Run: headless pygame with SDL's dummy video driver; simulated clock (each Clock.tick advances the game by its frame time, no real sleeping); random seed 0; keys injected as events and as key.get_pressed() state; mouse plan: one left click at the window centre at the start of phase 2, then a move to the lower-right quarter at the start of phase 3.
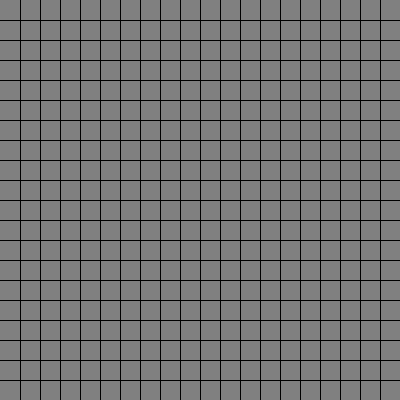
Frame 1 of 4 · flips 1–60 · no input
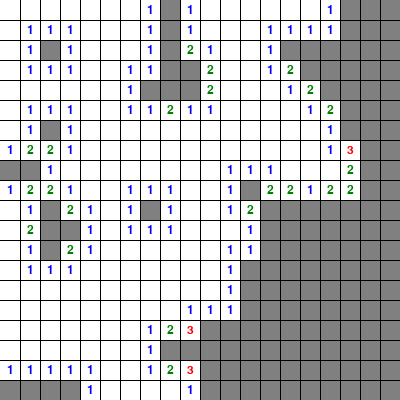
Frame 2 of 4 · flips 61–180 · clicked the window centre · tapped SPACE, RETURN · held RIGHT (→), D
Frame 3 of 4 · flips 181–300 · moved the mouse to the lower-right quarter · held DOWN (↓), S · screen unchanged from frame 2, image omitted
Frame 4 of 4 · flips 301–420 · held LEFT (←), A, UP (↑), W · screen unchanged from frame 3, image omitted

The pygame program that drew these frames:

import pygame
import random
import enum

# Initialize Pygame
pygame.init()

# Set the window title
pygame.display.set_caption("LLM Minesweeper")

# Set up some constants
WIDTH, HEIGHT = 400, 400
TILE_SIZE = 20
BOARD_SIZE = WIDTH // TILE_SIZE
BOMB_COUNT = 40

# Set up some colors
WHITE = (255, 255, 255)
BLACK = (0, 0, 0)
RED = (255, 0, 0)
GRAY = (128, 128, 128)
LIGHT_ORANGE = (255, 165, 0)  # RGB value for a light orange color

# Number to color mapping
NUMBER_COLORS = {
    1: (0, 0, 255),        # Blue
    2: (0, 128, 0),        # Green
    3: (255, 0, 0),        # Red
    4: (0, 0, 128),        # Dark Blue
    5: (128, 0, 0),        # Maroon
    6: (64, 224, 208),     # Turquoise
    7: (0, 0, 0),          # Black
    8: (128, 128, 128)     # Gray
}

class FieldState(enum.Enum):
    UNREVEALED_SAFE = -2
    UNREVEALED_MINE = -1
    FLAGGED_SAFE = -3
    FLAGGED_MINE = -5
    REVEALED_MINE = -4

# Create the screen
screen = pygame.display.set_mode((WIDTH, HEIGHT))

def create_board(first_click_x=None, first_click_y=None):
    board = [[FieldState.UNREVEALED_SAFE for _ in range(BOARD_SIZE)] for _ in range(BOARD_SIZE)]
    bombs_placed = 0
    while bombs_placed < BOMB_COUNT:
        x, y = random.randint(0, BOARD_SIZE - 1), random.randint(0, BOARD_SIZE - 1)
        if x == first_click_x and y == first_click_y:
            continue  # Skip placing a bomb on the first click
        if board[x][y] != FieldState.UNREVEALED_MINE:
            board[x][y] = FieldState.UNREVEALED_MINE
            bombs_placed += 1
    return board

def count_neighboring_bombs(x, y):
    count = 0
    for i in range(max(x - 1, 0), min(x + 2, BOARD_SIZE)):
        for j in range(max(y - 1, 0), min(y + 2, BOARD_SIZE)):
            if board[i][j] in [FieldState.UNREVEALED_MINE, FieldState.FLAGGED_MINE]:
                count += 1
    return count

def reveal_all_mines():
    for x in range(BOARD_SIZE):
        for y in range(BOARD_SIZE):
            if board[x][y] in [FieldState.UNREVEALED_MINE, FieldState.FLAGGED_MINE]:
                board[x][y] = FieldState.REVEALED_MINE

def reveal_tile(x, y):
    if board[x][y] in [FieldState.UNREVEALED_MINE, FieldState.FLAGGED_MINE]:
        return
    if board[x][y] in [FieldState.FLAGGED_SAFE] or (isinstance(board[x][y], int) and board[x][y] >= 0):
        return
    reveal = count_neighboring_bombs(x, y)
    board[x][y] = reveal
    if reveal == 0:
        for i in range(max(x - 1, 0), min(x + 2, BOARD_SIZE)):
            for j in range(max(y - 1, 0), min(y + 2, BOARD_SIZE)):
                if board[i][j] not in [FieldState.FLAGGED_SAFE, FieldState.FLAGGED_MINE]:
                    reveal_tile(i, j)

def check_win():
    for x in range(BOARD_SIZE):
        for y in range(BOARD_SIZE):
            if (isinstance(board[x][y], int) and board[x][y] >= 0) or board[x][y] == FieldState.FLAGGED_SAFE:
                continue
            if board[x][y] == FieldState.UNREVEALED_SAFE:
                return False
    return True

def flag_remaining_tiles():
    for x in range(BOARD_SIZE):
        for y in range(BOARD_SIZE):
            if board[x][y] == FieldState.UNREVEALED_MINE:
                board[x][y] = FieldState.FLAGGED_MINE

# Create the board and place the bombs
board = create_board()

# Main game loop
running = True
board_reset = False
waiting_for_reset = False
reset_acknowledged = False
while running:
    for event in pygame.event.get():
        if event.type == pygame.QUIT:
            running = False
        elif event.type == pygame.MOUSEBUTTONDOWN:
            if waiting_for_reset:
                board = create_board()
                waiting_for_reset = False
                reset_acknowledged = True
                continue

            x, y = event.pos[0] // TILE_SIZE, event.pos[1] // TILE_SIZE
            if event.button == 1:
                if board_reset and not board[x][y] == FieldState.REVEALED_MINE:
                    board = create_board(x, y)
                    board_reset = False
                elif board[x][y] == FieldState.UNREVEALED_MINE:
                    board[x][y] = FieldState.REVEALED_MINE
                    reveal_all_mines()
                    waiting_for_reset = True
                else:
                    reveal_tile(x, y)
                    if check_win():
                        flag_remaining_tiles()
                        waiting_for_reset = True
            elif event.button == 3:
                if board[x][y] == FieldState.UNREVEALED_SAFE:
                    board[x][y] = FieldState.FLAGGED_SAFE
                elif board[x][y] == FieldState.UNREVEALED_MINE:
                    board[x][y] = FieldState.FLAGGED_MINE
                elif board[x][y] == FieldState.FLAGGED_SAFE:
                    board[x][y] = FieldState.UNREVEALED_SAFE
                elif board[x][y] == FieldState.FLAGGED_MINE:
                    board[x][y] = FieldState.UNREVEALED_MINE

    # Draw the board
    screen.fill(WHITE)
    for x in range(BOARD_SIZE):
        for y in range(BOARD_SIZE):
            rect = pygame.Rect(x * TILE_SIZE, y * TILE_SIZE, TILE_SIZE, TILE_SIZE)
            if board[x][y] in [FieldState.UNREVEALED_SAFE, FieldState.UNREVEALED_MINE]:
                pygame.draw.rect(screen, GRAY, rect)
            elif board[x][y] in [FieldState.FLAGGED_SAFE, FieldState.FLAGGED_MINE]:
                pygame.draw.rect(screen, LIGHT_ORANGE, rect)
            elif board[x][y] == FieldState.REVEALED_MINE:
                pygame.draw.rect(screen, RED, rect)
                pygame.draw.circle(screen, BLACK, (x * TILE_SIZE + TILE_SIZE // 2, y * TILE_SIZE + TILE_SIZE // 2),
                                   TILE_SIZE // 2 - 2)
            elif isinstance(board[x][y], int):
                if board[x][y] > 0:
                    font = pygame.font.Font(None, 18)
                    text_color = NUMBER_COLORS.get(board[x][y], BLACK)
                    text = font.render(str(board[x][y]), True, text_color)
                    text_rect = text.get_rect(center=(x * TILE_SIZE + TILE_SIZE // 2, y * TILE_SIZE + TILE_SIZE // 2))
                    screen.blit(text, text_rect)
                else:
                    pygame.draw.rect(screen, WHITE, rect)  # Draw an empty white tile for 0

    # Add a grid
    for i in range(1, BOARD_SIZE):
        pygame.draw.line(screen, BLACK, (i * TILE_SIZE, 0), (i * TILE_SIZE, HEIGHT))
        pygame.draw.line(screen, BLACK, (0, i * TILE_SIZE), (WIDTH, i * TILE_SIZE))

    pygame.display.flip()

pygame.quit()
